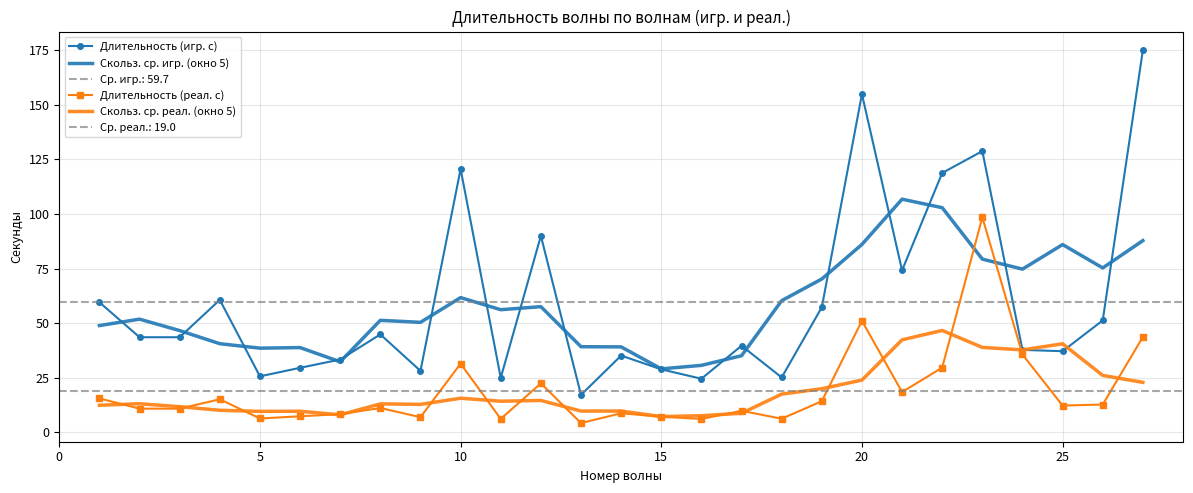
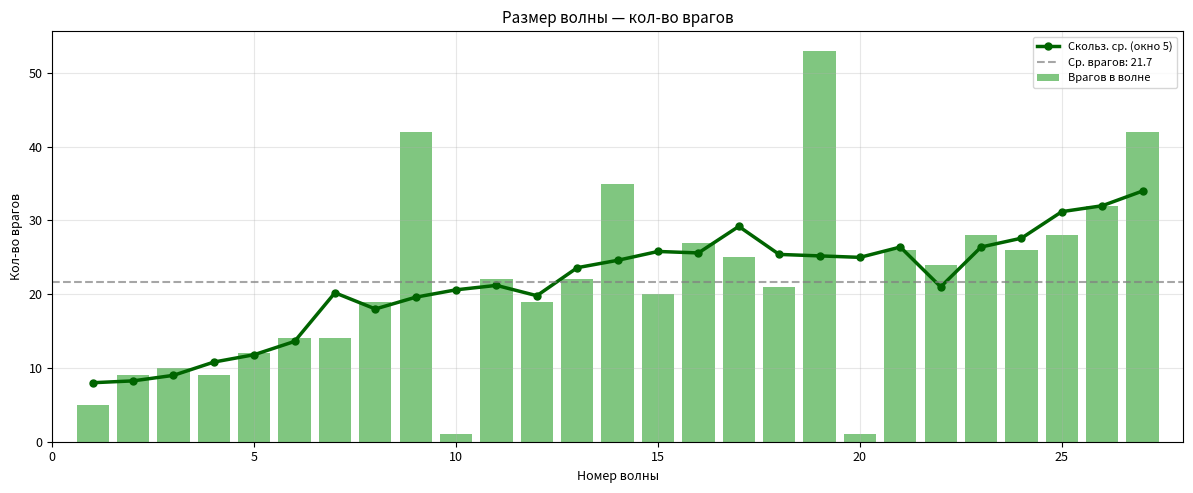
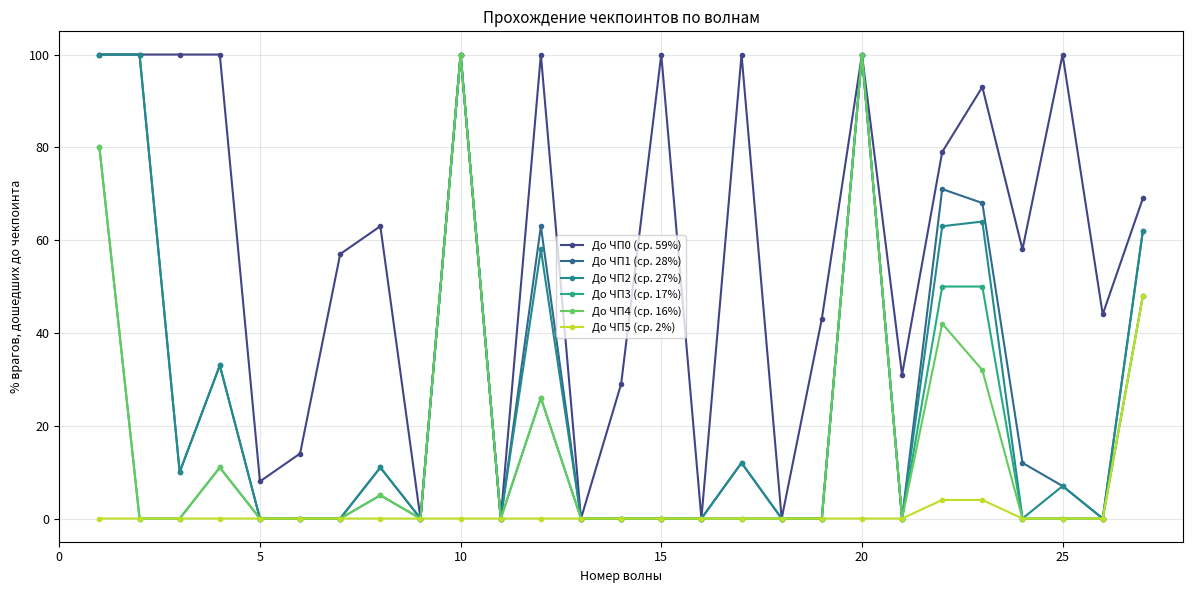
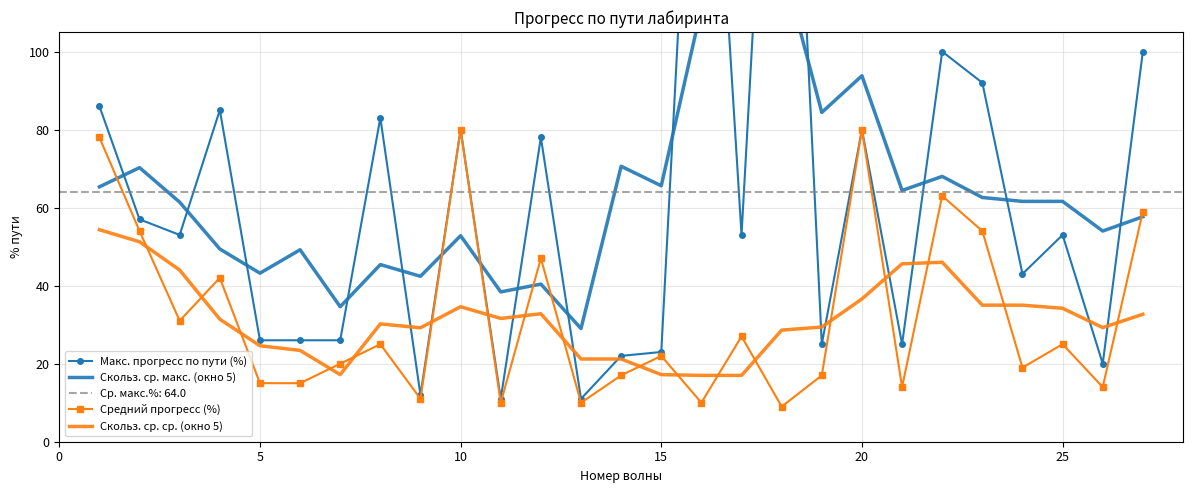
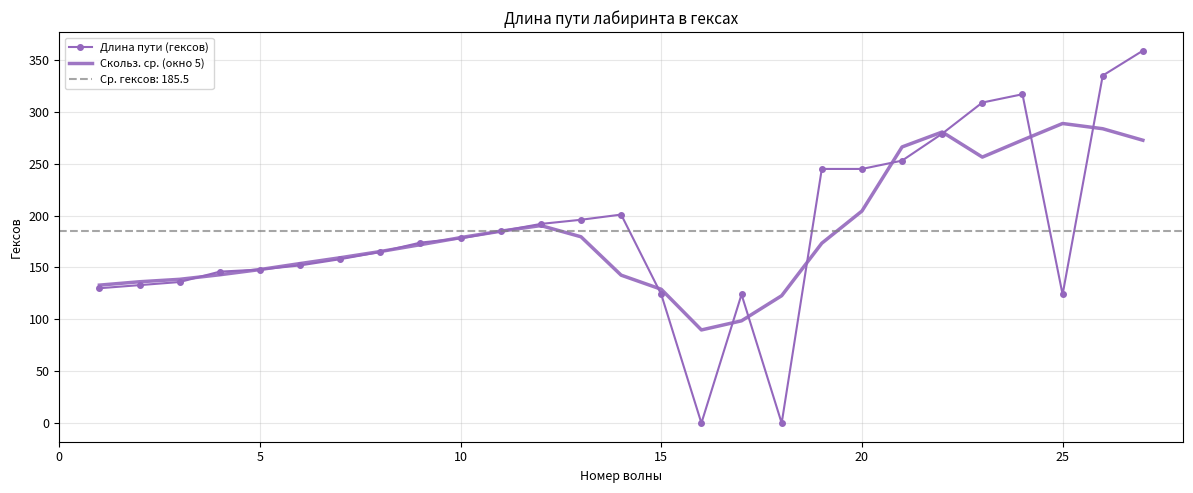
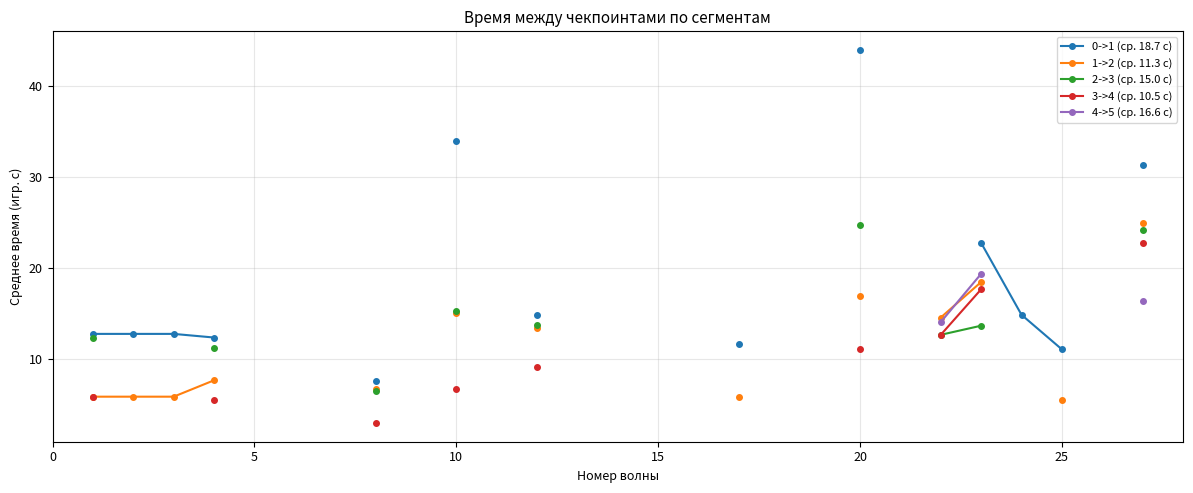
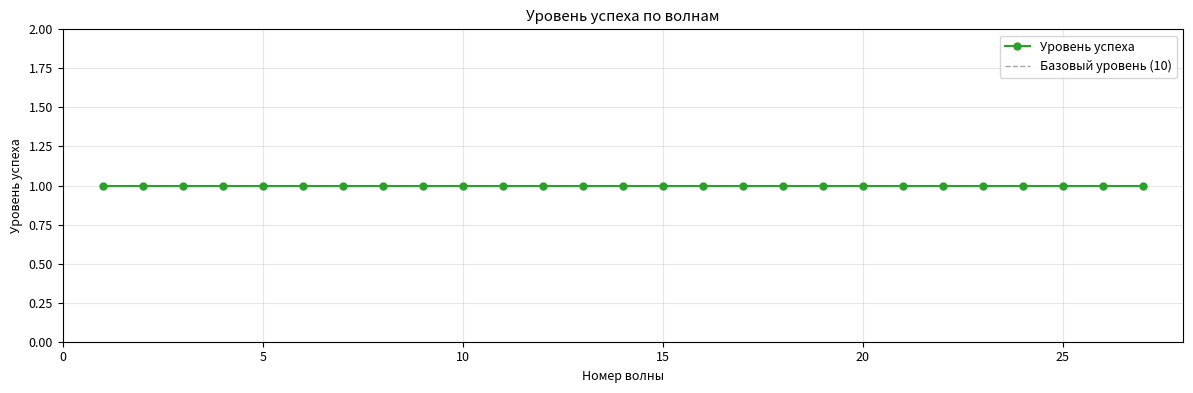
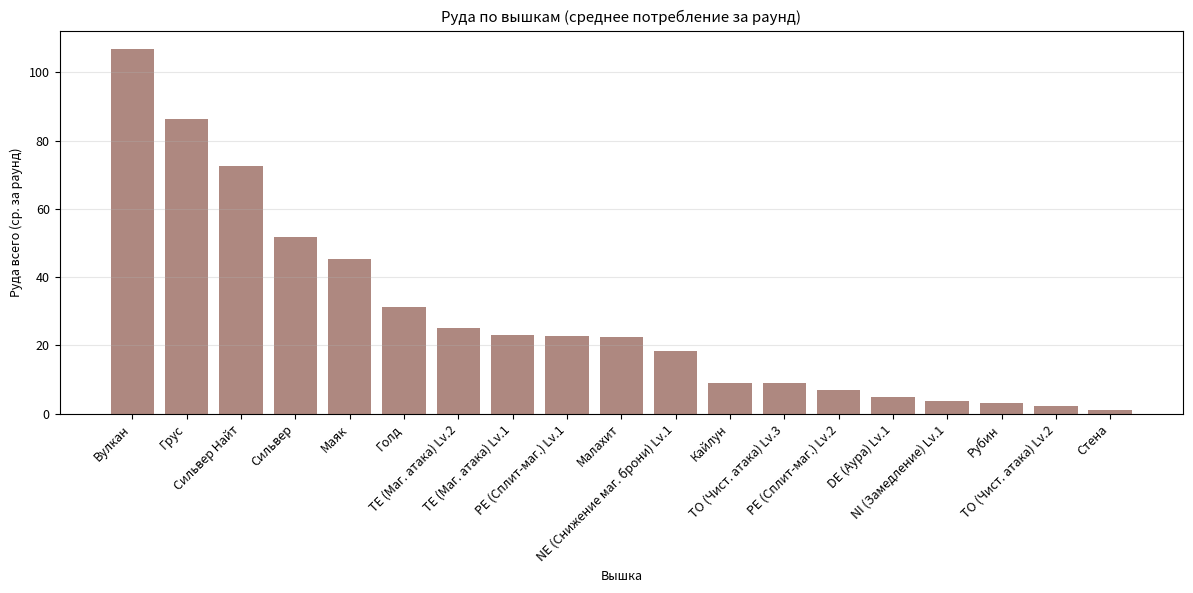
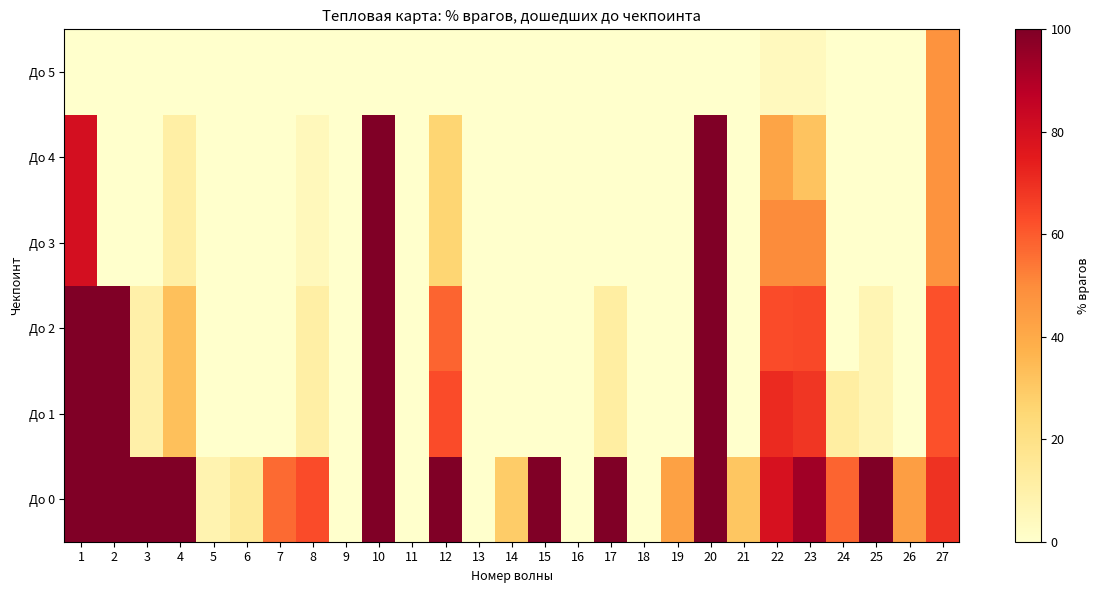
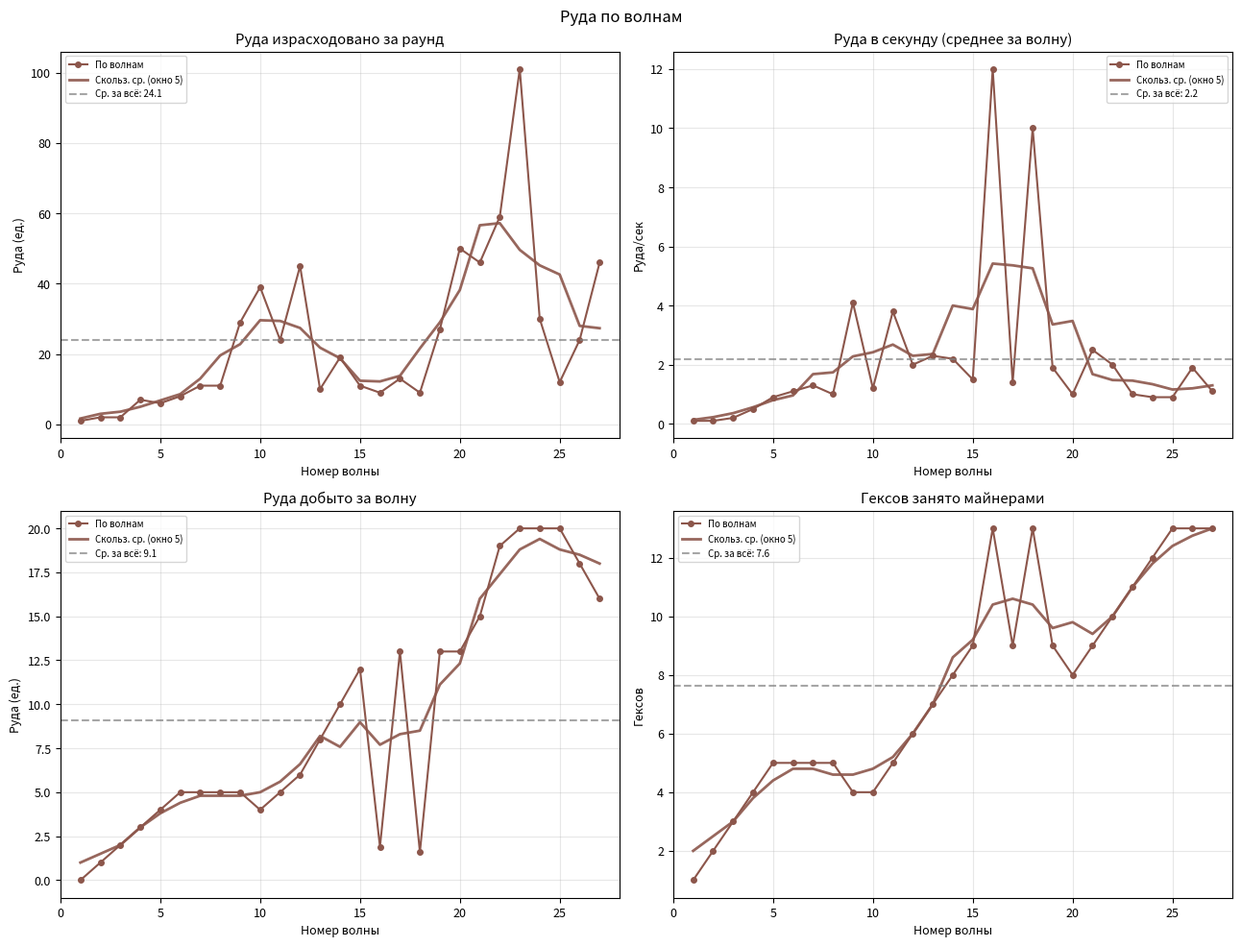
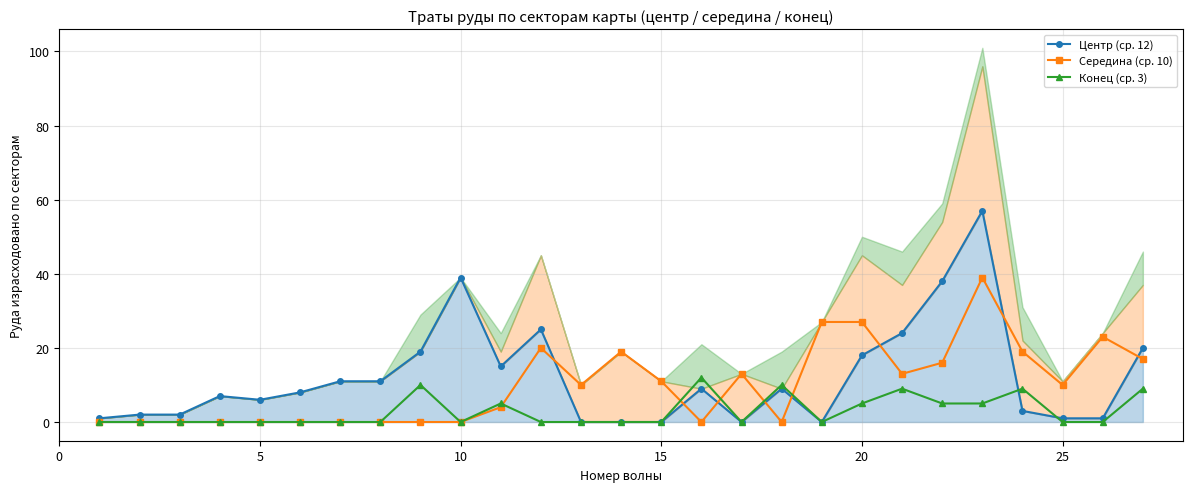
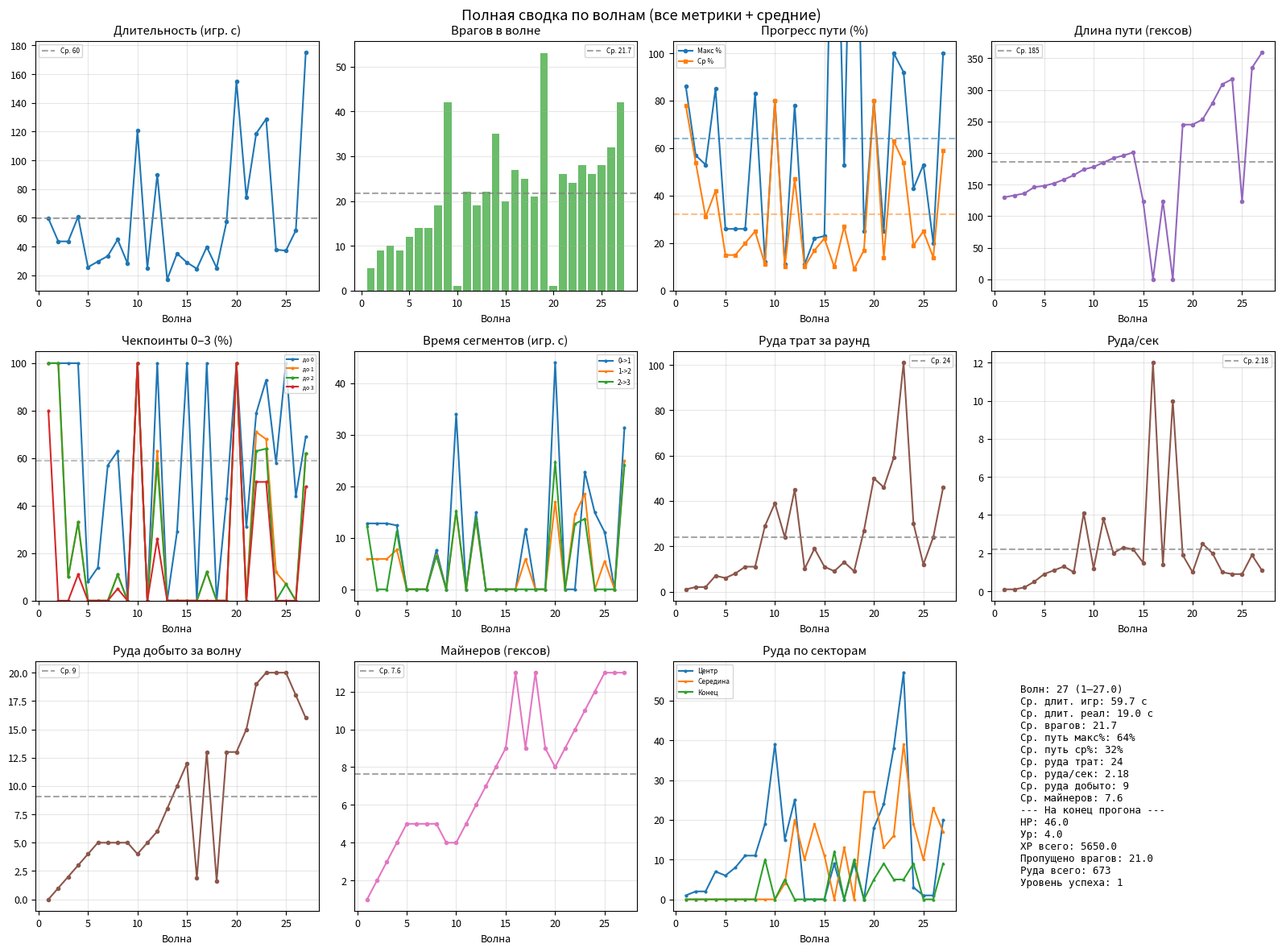

Source code (Python) for these figures, in order:
#!/usr/bin/env python3
"""
Скрипт для построения графиков по логам волн (сводка из game_manager).
Запуск: python plot_wave_logs.py [файл]
  Без аргумента — данные из TABLE_ROWS в скрипте.
  С аргументом — первая строка файла = заголовок (таб), остальные = строки данных.
  Пример: python plot_wave_logs.py wave_log.txt
Требует: matplotlib, numpy (pip install matplotlib numpy)
"""

import sys
import os
import matplotlib.pyplot as plt
import matplotlib.ticker as ticker
import numpy as np

# Данные из лога [Сводка волн для графика] (таб-разделители). путь_гексов = длина пути в гексах.
# Руда: руда_трат=за раунд, руда_сек=руда/сек, руда_доб=добыто, майнер_гексов=гексов майнерами, руда_центр/серед/конец=траты по секторам.
# В конце: hp_игрока, lvl_игрока, xp_всего, пропущено_врагов, руда_всего (накопительно), успех (уровень успеха, число 6+, ср. 10).
TABLE_HEADER = "волна	длит_игр	длит_реал	врагов	путь_гексов	путь_макс%	путь_ср%	руда_трат	руда_сек	руда_доб	майнер_гексов	руда_центр	руда_серед	руда_конец	до_0	до_1	до_2	до_3	до_4	до_5	0->1	1->2	2->3	3->4	4->5	hp_игрока	lvl_игрока	xp_всего	пропущено_врагов	руда_всего	успех"
# Данные по умолчанию: прогон до волны 27 (пользовательский лог)
TABLE_ROWS = """
1	59.6	15.6	5	130	86	78	1	0.1	0	1	1	0	0	100	100	100	80	80	0	12.8	5.9	12.3	5.9	0.0	100	1	50	0	1	1
2	43.6	10.9	9	133	57	54	2	0.1	1	2	2	0	0	100	100	100	0	0	0	12.8	5.9	0.0	0.0	0.0	100	1	140	0	4	1
3	43.6	10.9	10	136	53	31	2	0.2	2	3	2	0	0	100	10	10	0	0	0	12.8	5.9	0.0	0.0	0.0	100	1	240	0	11	1
4	60.7	15.2	9	146	85	42	7	0.5	3	4	7	0	0	100	33	33	11	11	0	12.4	7.7	11.3	5.5	0.0	100	1	330	0	18	1
5	25.7	6.4	12	148	26	15	6	0.9	4	5	6	0	0	8	0	0	0	0	0	0.0	0.0	0.0	0.0	0.0	100	1	450	0	29	1
6	29.6	7.4	14	152	26	15	8	1.1	5	5	8	0	0	14	0	0	0	0	0	0.0	0.0	0.0	0.0	0.0	100	2	590	0	38	1
7	33.4	8.4	14	158	26	20	11	1.3	5	5	11	0	0	57	0	0	0	0	0	0.0	0.0	0.0	0.0	0.0	100	2	730	0	49	1
8	44.9	11.2	19	165	83	25	11	1.0	5	5	11	0	0	63	11	11	5	5	0	7.6	6.7	6.5	3.0	0.0	100	2	920	0	60	1
9	28.2	7.0	42	174	12	11	29	4.1	5	4	19	0	10	0	0	0	0	0	0	0.0	0.0	0.0	0.0	0.0	100	2	1340	0	89	1
10	120.6	31.5	1	178	80	80	39	1.2	4	4	39	0	0	100	100	100	100	100	0	34.0	15.1	15.3	6.7	0.0	100	2	1350	0	128	1
11	25.0	6.2	22	185	11	10	24	3.8	5	5	15	4	5	0	0	0	0	0	0	0.0	0.0	0.0	0.0	0.0	100	2	1570	0	152	1
12	90.0	22.5	19	192	78	47	45	2.0	6	6	25	20	0	100	63	58	26	26	0	14.9	13.5	13.8	9.2	0.0	100	2	1760	0	197	1
13	17.2	4.3	22	196	11	10	10	2.3	8	7	0	10	0	0	0	0	0	0	0	0.0	0.0	0.0	0.0	0.0	100	2	1980	0	207	1
14	35.2	8.8	35	201	22	17	19	2.2	10	8	0	19	0	29	0	0	0	0	0	0.0	0.0	0.0	0.0	0.0	100	2	2330	0	226	1
15	28.9	7.2	20	124	23	22	11	1.5	12	9	0	11	0	100	0	0	0	0	0	0.0	0.0	0.0	0.0	0.0	100	3	2530	0	237	1
16	24.6	6.2	27	219	10	9	12	1.9	13	9	0	12	0	0	0	0	0	0	0.0	0.0	0.0	0.0	0.0	100	3	2800	0	248	1
17	39.7	9.9	25	124	53	27	13	1.4	13	9	0	13	0	100	12	12	0	0	0	11.7	5.9	0.0	0.0	0.0	100	3	3050	0	262	1
18	25.2	6.3	21	239	9	9	10	1.6	13	9	0	10	0	0	0	0	0	0	0.0	0.0	0.0	0.0	0.0	100	3	3260	0	272	1
19	57.3	14.3	53	245	25	17	27	1.9	13	9	0	27	0	43	0	0	0	0	0	0.0	0.0	0.0	0.0	0.0	100	3	3790	0	302	1
20	154.9	51.1	1	245	80	80	50	1.0	13	8	18	27	5	100	100	100	100	100	0	44.0	17.0	24.8	11.1	0.0	100	3	3800	0	352	1
21	74.2	18.5	26	253	25	14	46	2.5	15	9	24	13	9	31	0	0	0	0	0	0.0	0.0	0.0	0.0	0.0	100	3	4060	0	398	1
22	118.8	29.7	24	279	100	63	59	2.0	19	10	38	16	5	79	71	63	50	42	4	0.0	14.6	12.7	12.7	14.1	96	3	4290	1	456	1
23	128.8	98.5	28	309	92	54	101	1.0	20	11	57	39	5	93	68	64	50	32	4	22.8	18.5	13.7	17.7	19.4	96	4	4570	1	558	1
24	37.8	35.7	26	317	43	19	30	0.9	20	12	3	19	9	58	12	0	0	0	0	14.9	0.0	0.0	0.0	0.0	96	4	4830	1	591	1
25	37.2	12.3	28	124	53	25	12	0.9	20	13	1	10	0	100	7	7	0	0	0	11.1	5.5	0.0	0.0	0.0	96	4	5110	1	603	1
26	51.3	12.8	32	335	20	14	24	1.9	18	13	1	23	0	44	0	0	0	0	0	0.0	0.0	0.0	0.0	0.0	96	4	5430	1	627	1
27	175.0	43.7	42	359	100	59	46	1.1	16	13	20	17	9	69	62	62	48	48	48	31.4	25.0	24.2	22.8	16.4	46	4	5650	21	673	1
""".strip()

# Руда по вышкам за раунд (среднее): вышка, def_id, руда_всего, руда_сек.
TOWER_ORE_HEADER = "вышка	def_id	руда_всего	руда_сек"
TOWER_ORE_ROWS = """
Вулкан	TOWER_VOLCANO	106.9	0.07
Грус	TOWER_GRUSS	86.3	0.05
Сильвер Найт	TOWER_SILVER_KNIGHT	72.6	0.05
Сильвер	TOWER_SILVER	51.7	0.03
Маяк	TOWER_LIGHTHOUSE	45.3	0.03
Голд	TOWER_GOLD	31.3	0.02
TE (Маг. атака) Lv.2	TE2	25.0	0.02
TE (Маг. атака) Lv.1	TE1	23.2	0.01
PE (Сплит-маг.) Lv.1	PE1	22.7	0.01
Малахит	TOWER_MALACHITE	22.4	0.01
NE (Снижение маг. брони) Lv.1	NE1	18.4	0.01
Кайлун	TOWER_KAILUN	9.0	0.01
TO (Чист. атака) Lv.3	TO3	9.0	0.01
PE (Сплит-маг.) Lv.2	PE2	7.0	0.00
DE (Аура) Lv.1	DE1	4.8	0.00
NI (Замедление) Lv.1	NI1	3.7	0.00
Рубин	TOWER_RUBY	3.2	0.00
TO (Чист. атака) Lv.2	TO2	2.4	0.00
Стена	TOWER_WALL	1.1	0.00
""".strip()

def parse_table(header_text=None, rows_text=None):
    header = header_text if header_text is not None else TABLE_HEADER
    body = (rows_text if rows_text is not None else TABLE_ROWS).strip()
    COLS_LIST = [c.strip() for c in header.split("\t")]
    rows = []
    for line in body.split("\n"):
        line = line.strip()
        if not line:
            continue
        parts = [p.strip() for p in line.split("\t")]
        # Старый формат: 17 колонок (без путь_гексов и руды); 18 (с путь_гексов); полный 25 (+ руда)
        if "путь_гексов" in COLS_LIST and len(parts) == len(COLS_LIST) - 8:  # 17 колонок -> вставка путь_гексов
            idx = COLS_LIST.index("путь_гексов")
            parts = parts[:idx] + ["0"] + parts[idx:]
        ore_cols = ["руда_трат", "руда_сек", "руда_доб", "майнер_гексов", "руда_центр", "руда_серед", "руда_конец"]
        if all(c in COLS_LIST for c in ore_cols) and len(parts) == len(COLS_LIST) - 7:
            idx = COLS_LIST.index("руда_трат")
            parts = parts[:idx] + ["0"] * 7 + parts[idx:]
        if "путь_гексов" in COLS_LIST and len(parts) == len(COLS_LIST) - 1:
            idx = COLS_LIST.index("путь_гексов")
            parts = parts[:idx] + ["0"] + parts[idx:]
        # Старые логи без колонок hp_игрока, lvl_игрока, xp_всего, пропущено_врагов, руда_всего, успех — дополняем
        while len(parts) < len(COLS_LIST):
            col_name = COLS_LIST[len(parts)] if len(parts) < len(COLS_LIST) else ""
            parts.append("10" if col_name == "успех" else "0")
        if len(parts) > len(COLS_LIST):
            parts = parts[:len(COLS_LIST)]
        row = {}
        for i, col in enumerate(COLS_LIST):
            try:
                row[col] = float(parts[i])
            except ValueError:
                row[col] = parts[i]
        rows.append(row)
    return rows


def parse_tower_ore(header_text=None, rows_text=None):
    """Парсит таблицу [Руда по вышкам за раунд]: вышка, def_id, руда_всего, руда_сек."""
    header = header_text if header_text is not None else TOWER_ORE_HEADER
    body = (rows_text if rows_text is not None else TOWER_ORE_ROWS).strip()
    cols = [c.strip() for c in header.split("\t")]
    rows = []
    for line in body.split("\n"):
        line = line.strip()
        if not line:
            continue
        parts = [p.strip() for p in line.split("\t")]
        if len(parts) < len(cols):
            continue
        row = {}
        for i, col in enumerate(cols):
            try:
                row[col] = float(parts[i])
            except ValueError:
                row[col] = parts[i]
        rows.append(row)
    return rows


def rolling_mean(arr, window=5):
    """Скользящее среднее (средняя линия с изменением по волнам)."""
    n = len(arr)
    out = np.full(n, np.nan)
    for i in range(n):
        lo = max(0, i - window // 2)
        hi = min(n, i + window // 2 + 1)
        out[i] = np.nanmean(arr[lo:hi])
    return out


def style_axes(ax, title=None):
    ax.grid(True, alpha=0.3)
    ax.set_title(title, fontsize=11)
    ax.legend(loc="best", fontsize=8)


def main():
    header_text = None
    rows_text = None
    tower_ore_header_text = None
    tower_ore_rows_text = None
    if len(sys.argv) > 1:
        path = sys.argv[1]
        if os.path.isfile(path):
            with open(path, "r", encoding="utf-8") as f:
                lines = [ln.strip() for ln in f.read().strip().split("\n") if ln.strip()]
            start = 0
            for i, ln in enumerate(lines):
                if "волна" in ln and "\t" in ln:
                    start = i
                    break
            if start < len(lines):
                header_text = lines[start]
                end = start + 1
                for j in range(start + 1, len(lines)):
                    if lines[j].startswith("[") or ("вышка" in lines[j] and "\t" in lines[j] and "волна" not in lines[j]):
                        end = j
                        break
                else:
                    end = len(lines)
                rows_text = "\n".join(lines[start + 1:end])
                print("Загружены данные из %s (%d строк волн)" % (path, end - start - 1))
                for i in range(len(lines)):
                    if "Руда по вышкам" in lines[i]:
                        for j in range(i + 1, len(lines)):
                            if "вышка" in lines[j] and "\t" in lines[j]:
                                tower_ore_header_text = lines[j]
                                ore_end = j + 1
                                while ore_end < len(lines) and not lines[ore_end].startswith("["):
                                    ore_end += 1
                                tower_ore_rows_text = "\n".join(lines[j + 1:ore_end])
                                print("Загружена таблица руда по вышкам (%d строк)" % (ore_end - j - 1))
                                break
                        break
            else:
                print("В файле %s не найден заголовок таблицы (строка с 'волна' и табуляцией)" % path)
                sys.exit(1)
    data = parse_table(header_text=header_text, rows_text=rows_text)
    tower_ore_data = parse_tower_ore(header_text=tower_ore_header_text, rows_text=tower_ore_rows_text)
    print("Загружено волн: %d, вышок в таблице руды: %d" % (len(data), len(tower_ore_data)))
    if len(data) == 0:
        print("Ошибка: нет данных волн. Проверьте формат файла или TABLE_ROWS.")
        sys.exit(1)
    data_30 = [r for r in data if r["волна"] <= 30]
    waves = [r["волна"] for r in data]
    waves_30 = [r["волна"] for r in data_30]
    n = len(waves)
    n30 = len(waves_30)
    window = 5
    x_max = max(waves) + 1 if n > 0 else 35

    plt.rcParams["figure.figsize"] = (12, 10)
    plt.rcParams["font.size"] = 9

    def add_mean_line(ax, arr, label_prefix="Ср. за всё"):
        m = np.nanmean(arr)
        ax.axhline(m, color="gray", linestyle="--", alpha=0.7, linewidth=1.5, label=f"{label_prefix}: {m:.1f}")

    # --- 1. Длительность волны (все волны) + скользящее среднее + среднее за всё ---
    dur_igr = np.array([r["длит_игр"] for r in data])
    dur_real = np.array([r["длит_реал"] for r in data])
    rm_igr = rolling_mean(dur_igr, window)
    rm_real = rolling_mean(dur_real, window)
    fig1, ax1 = plt.subplots(figsize=(12, 5))
    ax1.plot(waves, dur_igr, "o-", color="C0", label="Длительность (игр. с)", markersize=4)
    ax1.plot(waves, rm_igr, "-", color="C0", linewidth=2.5, alpha=0.9, label=f"Скольз. ср. игр. (окно {window})")
    add_mean_line(ax1, dur_igr, "Ср. игр.")
    ax1.plot(waves, dur_real, "s-", color="C1", label="Длительность (реал. с)", markersize=4)
    ax1.plot(waves, rm_real, "-", color="C1", linewidth=2.5, alpha=0.9, label=f"Скольз. ср. реал. (окно {window})")
    add_mean_line(ax1, dur_real, "Ср. реал.")
    ax1.set_xlabel("Номер волны")
    ax1.set_ylabel("Секунды")
    ax1.set_xlim(0, x_max)
    style_axes(ax1, "Длительность волны по волнам (игр. и реал.)")
    fig1.tight_layout()
    fig1.savefig("wave_duration_and_size.png", dpi=120, bbox_inches="tight")
    plt.close(fig1)
    print("Сохранено: wave_duration_and_size.png")

    # --- 2. Размер волны (врагов) + скользящее среднее + среднее ---
    enemies = np.array([r["врагов"] for r in data])
    rm_en = rolling_mean(enemies, window)
    fig1b, ax1b = plt.subplots(figsize=(12, 5))
    ax1b.bar(waves, enemies, color="C2", alpha=0.6, label="Врагов в волне")
    ax1b.plot(waves, rm_en, "o-", color="darkgreen", linewidth=2.5, markersize=5, label=f"Скольз. ср. (окно {window})")
    add_mean_line(ax1b, enemies, "Ср. врагов")
    ax1b.set_xlabel("Номер волны")
    ax1b.set_ylabel("Кол-во врагов")
    ax1b.set_xlim(0, x_max)
    style_axes(ax1b, "Размер волны — кол-во врагов")
    fig1b.tight_layout()
    fig1b.savefig("wave_size_to30.png", dpi=120, bbox_inches="tight")
    plt.close(fig1b)
    print("Сохранено: wave_size_to30.png")

    # --- 3. Прохождение чекпоинтов (% врагов дошедших до 0..5) + средние по каждому ЧП ---
    cp_cols = ["до_0", "до_1", "до_2", "до_3", "до_4", "до_5"]
    fig2, ax2 = plt.subplots(figsize=(12, 6))
    colors_cp = plt.cm.viridis(np.linspace(0.2, 0.9, 6))
    for i, col in enumerate(cp_cols):
        vals = np.array([r[col] for r in data])
        ax2.plot(waves, vals, "o-", color=colors_cp[i], label=f"До ЧП{i} (ср. {np.mean(vals):.0f}%)", markersize=3)
    ax2.set_xlabel("Номер волны")
    ax2.set_ylabel("% врагов, дошедших до чекпоинта")
    ax2.set_ylim(-5, 105)
    ax2.set_xlim(0, x_max)
    style_axes(ax2, "Прохождение чекпоинтов по волнам")
    fig2.tight_layout()
    fig2.savefig("checkpoint_progress.png", dpi=120, bbox_inches="tight")
    plt.close(fig2)
    print("Сохранено: checkpoint_progress.png")

    # --- 4. Пройденный путь (% макс и ср.) + скользящее среднее + среднее ---
    path_max = np.array([r["путь_макс%"] for r in data])
    path_avg = np.array([r["путь_ср%"] for r in data])
    rm_path_max = rolling_mean(path_max, window)
    rm_path_avg = rolling_mean(path_avg, window)
    fig3, ax3 = plt.subplots(figsize=(12, 5))
    ax3.plot(waves, path_max, "o-", color="C0", label="Макс. прогресс по пути (%)", markersize=4)
    ax3.plot(waves, rm_path_max, "-", color="C0", linewidth=2.5, alpha=0.9, label=f"Скольз. ср. макс. (окно {window})")
    add_mean_line(ax3, path_max, "Ср. макс.%")
    ax3.plot(waves, path_avg, "s-", color="C1", label="Средний прогресс (%)", markersize=4)
    ax3.plot(waves, rm_path_avg, "-", color="C1", linewidth=2.5, alpha=0.9, label=f"Скольз. ср. ср. (окно {window})")
    ax3.set_xlabel("Номер волны")
    ax3.set_ylabel("% пути")
    ax3.set_ylim(0, 105)
    ax3.set_xlim(0, x_max)
    style_axes(ax3, "Прогресс по пути лабиринта")
    fig3.tight_layout()
    fig3.savefig("path_progress.png", dpi=120, bbox_inches="tight")
    plt.close(fig3)
    print("Сохранено: path_progress.png")

    # --- 5. Длина пути в гексах + скользящее среднее + среднее ---
    path_hexes = np.array([r.get("путь_гексов", 0) for r in data])
    rm_hexes = rolling_mean(path_hexes, window)
    fig3b, ax3b = plt.subplots(figsize=(12, 5))
    ax3b.plot(waves, path_hexes, "o-", color="C4", label="Длина пути (гексов)", markersize=4)
    ax3b.plot(waves, rm_hexes, "-", color="C4", linewidth=2.5, alpha=0.9, label=f"Скольз. ср. (окно {window})")
    add_mean_line(ax3b, path_hexes, "Ср. гексов")
    ax3b.set_xlabel("Номер волны")
    ax3b.set_ylabel("Гексов")
    ax3b.set_xlim(0, x_max)
    style_axes(ax3b, "Длина пути лабиринта в гексах")
    fig3b.tight_layout()
    fig3b.savefig("path_length_hexes.png", dpi=120, bbox_inches="tight")
    plt.close(fig3b)
    print("Сохранено: path_length_hexes.png")

    # --- 6. Время между чекпоинтами (все сегменты 0->1 … 4->5) ---
    seg_cols = ["0->1", "1->2", "2->3", "3->4", "4->5"]
    fig4, ax4 = plt.subplots(figsize=(12, 5))
    for i, col in enumerate(seg_cols):
        vals = np.array([r[col] if r[col] > 0 else np.nan for r in data])
        mean_seg = np.nanmean(vals)
        ax4.plot(waves, vals, "o-", label=f"{col} (ср. {mean_seg:.1f} с)", markersize=4)
    ax4.set_xlabel("Номер волны")
    ax4.set_ylabel("Среднее время (игр. с)")
    ax4.set_xlim(0, x_max)
    style_axes(ax4, "Время между чекпоинтами по сегментам")
    fig4.tight_layout()
    fig4.savefig("segment_times.png", dpi=120, bbox_inches="tight")
    plt.close(fig4)
    print("Сохранено: segment_times.png")

    # --- 6b. Уровень успеха по волнам (число 6+, в игре ср. 10) ---
    if data and "успех" in data[0]:
        success_vals = np.array([r.get("успех", 10) for r in data], dtype=float)
        fig_succ, ax_succ = plt.subplots(figsize=(12, 4))
        ax_succ.plot(waves, success_vals, "o-", color="C2", markersize=5, label="Уровень успеха")
        ax_succ.axhline(10, color="gray", linestyle="--", alpha=0.7, linewidth=1, label="Базовый уровень (10)")
        ax_succ.set_xlabel("Номер волны")
        ax_succ.set_ylabel("Уровень успеха")
        ax_succ.set_xlim(0, x_max)
        y_min = max(0, min(success_vals) - 1)
        ax_succ.set_ylim(y_min, max(success_vals) + 1)
        ax_succ.grid(True, alpha=0.3)
        ax_succ.legend(loc="upper right")
        ax_succ.set_title("Уровень успеха по волнам")
        fig_succ.tight_layout()
        fig_succ.savefig("wave_success.png", dpi=120, bbox_inches="tight")
        plt.close(fig_succ)
        print("Сохранено: wave_success.png")

    # --- 6c. Руда по вышкам (среднее за раунд): барчарт ---
    if tower_ore_data:
        names = [r["вышка"] for r in tower_ore_data]
        ore_total = [r["руда_всего"] for r in tower_ore_data]
        fig_tower, ax_tower = plt.subplots(figsize=(12, 6))
        x_pos = np.arange(len(names))
        bars = ax_tower.bar(x_pos, ore_total, color="C5", alpha=0.7)
        ax_tower.set_xticks(x_pos)
        ax_tower.set_xticklabels(names, rotation=45, ha="right")
        ax_tower.set_ylabel("Руда всего (ср. за раунд)")
        ax_tower.set_xlabel("Вышка")
        ax_tower.set_title("Руда по вышкам (среднее потребление за раунд)")
        ax_tower.grid(True, alpha=0.3, axis="y")
        fig_tower.tight_layout()
        fig_tower.savefig("tower_ore_per_round.png", dpi=120, bbox_inches="tight")
        plt.close(fig_tower)
        print("Сохранено: tower_ore_per_round.png")

    # --- 7. Тепловая карта: волна x чекпоинт (% дошедших) ---
    cp_cols_6 = ["до_0", "до_1", "до_2", "до_3", "до_4", "до_5"]
    fig5, ax5 = plt.subplots(figsize=(12, 6))
    cp_matrix = np.array([[r[col] for col in cp_cols_6] for r in data])
    if cp_matrix.size > 0:
        im = ax5.imshow(cp_matrix.T, aspect="auto", cmap="YlOrRd", vmin=0, vmax=100, origin="lower")
        ax5.set_yticks(range(6))
        ax5.set_yticklabels(["До 0", "До 1", "До 2", "До 3", "До 4", "До 5"])
        step = max(1, n // 18)
        ax5.set_xticks(range(0, n, step))
        ax5.set_xticklabels([int(waves[i]) for i in range(0, n, step)])
        plt.colorbar(im, ax=ax5, label="% врагов")
    ax5.set_xlabel("Номер волны")
    ax5.set_ylabel("Чекпоинт")
    ax5.set_title("Тепловая карта: % врагов, дошедших до чекпоинта")
    fig5.tight_layout()
    fig5.savefig("checkpoint_heatmap.png", dpi=120, bbox_inches="tight")
    plt.close(fig5)
    print("Сохранено: checkpoint_heatmap.png")

    # --- 8. Руда: траты за раунд, руда/сек, добыто, майнеры (4 подграфика) ---
    fig_ore, axes_ore = plt.subplots(2, 2, figsize=(13, 10))
    ore_spent = np.array([r.get("руда_трат", 0) for r in data])
    ore_sec = np.array([r.get("руда_сек", 0) for r in data])
    ore_mined = np.array([r.get("руда_доб", 0) for r in data])
    miner_hex = np.array([r.get("майнер_гексов", 0) for r in data])
    for arr, ax, ylabel, title in [
        (ore_spent, axes_ore[0, 0], "Руда (ед.)", "Руда израсходовано за раунд"),
        (ore_sec, axes_ore[0, 1], "Руда/сек", "Руда в секунду (среднее за волну)"),
        (ore_mined, axes_ore[1, 0], "Руда (ед.)", "Руда добыто за волну"),
        (miner_hex, axes_ore[1, 1], "Гексов", "Гексов занято майнерами"),
    ]:
        ax.plot(waves, arr, "o-", color="C5", markersize=4, label="По волнам")
        ax.plot(waves, rolling_mean(arr, window), "-", color="C5", linewidth=2, alpha=0.9, label=f"Скольз. ср. (окно {window})")
        m = np.nanmean(arr)
        ax.axhline(m, color="gray", linestyle="--", alpha=0.7, label=f"Ср. за всё: {m:.1f}")
        ax.set_xlabel("Номер волны")
        ax.set_ylabel(ylabel)
        ax.set_title(title)
        ax.set_xlim(0, x_max)
        ax.grid(True, alpha=0.3)
        ax.legend(loc="best", fontsize=7)
    fig_ore.suptitle("Руда по волнам", fontsize=12)
    fig_ore.tight_layout()
    fig_ore.savefig("ore_metrics.png", dpi=120, bbox_inches="tight")
    plt.close(fig_ore)
    print("Сохранено: ore_metrics.png")

    # --- 9. Руда по секторам (центр, середина, конец) ---
    ore_center = np.array([r.get("руда_центр", 0) for r in data])
    ore_middle = np.array([r.get("руда_серед", 0) for r in data])
    ore_end = np.array([r.get("руда_конец", 0) for r in data])
    fig_sec, ax_sec = plt.subplots(figsize=(12, 5))
    ax_sec.fill_between(waves, 0, ore_center, alpha=0.3, color="C0")
    ax_sec.fill_between(waves, ore_center, ore_center + ore_middle, alpha=0.3, color="C1")
    ax_sec.fill_between(waves, ore_center + ore_middle, ore_center + ore_middle + ore_end, alpha=0.3, color="C2")
    ax_sec.plot(waves, ore_center, "o-", color="C0", markersize=4, label=f"Центр (ср. {np.mean(ore_center):.0f})")
    ax_sec.plot(waves, ore_middle, "s-", color="C1", markersize=4, label=f"Середина (ср. {np.mean(ore_middle):.0f})")
    ax_sec.plot(waves, ore_end, "^-", color="C2", markersize=4, label=f"Конец (ср. {np.mean(ore_end):.0f})")
    ax_sec.set_xlabel("Номер волны")
    ax_sec.set_ylabel("Руда израсходовано по секторам")
    ax_sec.set_xlim(0, x_max)
    ax_sec.legend(loc="upper right", fontsize=8)
    ax_sec.grid(True, alpha=0.3)
    ax_sec.set_title("Траты руды по секторам карты (центр / середина / конец)")
    fig_sec.tight_layout()
    fig_sec.savefig("ore_by_sector.png", dpi=120, bbox_inches="tight")
    plt.close(fig_sec)
    print("Сохранено: ore_by_sector.png")

    # --- 10. Полный дашборд 3x4: все ключевые метрики + средние ---
    fig6, axes = plt.subplots(3, 4, figsize=(16, 12))

    ax = axes[0, 0]
    ax.plot(waves, [r["длит_игр"] for r in data], "o-", color="C0", markersize=3)
    ax.axhline(np.mean([r["длит_игр"] for r in data]), color="gray", linestyle="--", alpha=0.7, label=f"Ср. {np.mean([r['длит_игр'] for r in data]):.0f}")
    ax.set_title("Длительность (игр. с)")
    ax.set_xlabel("Волна")
    ax.grid(True, alpha=0.3)
    ax.legend(fontsize=6)

    ax = axes[0, 1]
    ax.bar(waves, [r["врагов"] for r in data], color="C2", alpha=0.7)
    ax.axhline(np.mean([r["врагов"] for r in data]), color="gray", linestyle="--", alpha=0.7, label=f"Ср. {np.mean([r['врагов'] for r in data]):.1f}")
    ax.set_title("Врагов в волне")
    ax.set_xlabel("Волна")
    ax.grid(True, alpha=0.3, axis="y")
    ax.legend(fontsize=6)

    ax = axes[0, 2]
    ax.plot(waves, [r["путь_макс%"] for r in data], "o-", color="C0", markersize=3, label="Макс %")
    ax.plot(waves, [r["путь_ср%"] for r in data], "s-", color="C1", markersize=3, label="Ср %")
    ax.axhline(np.mean([r["путь_макс%"] for r in data]), color="C0", linestyle="--", alpha=0.5)
    ax.axhline(np.mean([r["путь_ср%"] for r in data]), color="C1", linestyle="--", alpha=0.5)
    ax.set_title("Прогресс пути (%)")
    ax.set_xlabel("Волна")
    ax.set_ylim(0, 105)
    ax.legend(fontsize=6)
    ax.grid(True, alpha=0.3)

    ax = axes[0, 3]
    ph = [r.get("путь_гексов", 0) for r in data]
    ax.plot(waves, ph, "o-", color="C4", markersize=3)
    ax.axhline(np.mean(ph), color="gray", linestyle="--", alpha=0.7, label=f"Ср. {np.mean(ph):.0f}")
    ax.set_title("Длина пути (гексов)")
    ax.set_xlabel("Волна")
    ax.grid(True, alpha=0.3)
    ax.legend(fontsize=6)

    for i, col in enumerate(cp_cols_6[:4]):
        axes[1, 0].plot(waves, [r[col] for r in data], "o-", label=f"до {i}", markersize=2)
    axes[1, 0].axhline(np.mean([r["до_0"] for r in data]), color="gray", linestyle="--", alpha=0.5)
    axes[1, 0].set_title("Чекпоинты 0–3 (%)")
    axes[1, 0].set_xlabel("Волна")
    axes[1, 0].set_ylim(0, 105)
    axes[1, 0].legend(loc="upper right", fontsize=5)
    axes[1, 0].grid(True, alpha=0.3)

    axes[1, 1].plot(waves, [r["0->1"] for r in data], "o-", label="0->1", markersize=2)
    axes[1, 1].plot(waves, [r["1->2"] for r in data], "s-", label="1->2", markersize=2)
    axes[1, 1].plot(waves, [r["2->3"] for r in data], "^-", label="2->3", markersize=2)
    axes[1, 1].set_title("Время сегментов (игр. с)")
    axes[1, 1].set_xlabel("Волна")
    axes[1, 1].legend(fontsize=6)
    axes[1, 1].grid(True, alpha=0.3)

    ax = axes[1, 2]
    ore_spent_vals = [r.get("руда_трат", 0) for r in data]
    ax.plot(waves, ore_spent_vals, "o-", color="C5", markersize=3)
    ax.axhline(np.mean(ore_spent_vals), color="gray", linestyle="--", alpha=0.7, label=f"Ср. {np.mean(ore_spent_vals):.0f}")
    ax.set_title("Руда трат за раунд")
    ax.set_xlabel("Волна")
    ax.grid(True, alpha=0.3)
    ax.legend(fontsize=6)

    ax = axes[1, 3]
    osec = [r.get("руда_сек", 0) for r in data]
    ax.plot(waves, osec, "o-", color="C5", markersize=3)
    ax.axhline(np.mean(osec), color="gray", linestyle="--", alpha=0.7, label=f"Ср. {np.mean(osec):.2f}")
    ax.set_title("Руда/сек")
    ax.set_xlabel("Волна")
    ax.grid(True, alpha=0.3)
    ax.legend(fontsize=6)

    ax = axes[2, 0]
    om = [r.get("руда_доб", 0) for r in data]
    ax.plot(waves, om, "o-", color="C5", markersize=3)
    ax.axhline(np.mean(om), color="gray", linestyle="--", alpha=0.7, label=f"Ср. {np.mean(om):.0f}")
    ax.set_title("Руда добыто за волну")
    ax.set_xlabel("Волна")
    ax.grid(True, alpha=0.3)
    ax.legend(fontsize=6)

    ax = axes[2, 1]
    mh = [r.get("майнер_гексов", 0) for r in data]
    ax.plot(waves, mh, "o-", color="C6", markersize=3)
    ax.axhline(np.mean(mh), color="gray", linestyle="--", alpha=0.7, label=f"Ср. {np.mean(mh):.1f}")
    ax.set_title("Майнеров (гексов)")
    ax.set_xlabel("Волна")
    ax.grid(True, alpha=0.3)
    ax.legend(fontsize=6)

    axes[2, 2].plot(waves, ore_center, "o-", color="C0", markersize=2, label="Центр")
    axes[2, 2].plot(waves, ore_middle, "s-", color="C1", markersize=2, label="Середина")
    axes[2, 2].plot(waves, ore_end, "^-", color="C2", markersize=2, label="Конец")
    axes[2, 2].set_title("Руда по секторам")
    axes[2, 2].set_xlabel("Волна")
    axes[2, 2].legend(fontsize=6)
    axes[2, 2].grid(True, alpha=0.3)

    axes[2, 3].axis("off")
    summary_text = (
        f"Волн: {n} (1–{max(waves) if waves else 0})\n"
        f"Ср. длит. игр: {np.mean(dur_igr):.1f} с\n"
        f"Ср. длит. реал: {np.mean(dur_real):.1f} с\n"
        f"Ср. врагов: {np.mean(enemies):.1f}\n"
        f"Ср. путь макс%: {np.mean(path_max):.0f}%\n"
        f"Ср. путь ср%: {np.mean(path_avg):.0f}%\n"
        f"Ср. руда трат: {np.mean(ore_spent):.0f}\n"
        f"Ср. руда/сек: {np.mean(ore_sec):.2f}\n"
        f"Ср. руда добыто: {np.mean(ore_mined):.0f}\n"
        f"Ср. майнеров: {np.mean(miner_hex):.1f}"
    )
    if data and "hp_игрока" in data[0]:
        last = data[-1]
        summary_text += (
            f"\n--- На конец прогона ---\n"
            f"HP: {last.get('hp_игрока', 0)}\n"
            f"Ур: {last.get('lvl_игрока', 1)}\n"
            f"XP всего: {last.get('xp_всего', 0)}\n"
            f"Пропущено врагов: {last.get('пропущено_врагов', 0)}\n"
            f"Руда всего: {last.get('руда_всего', 0):.0f}\n"
            f"Уровень успеха: {last.get('успех', 10):.0f}"
        )
    axes[2, 3].text(0.1, 0.5, summary_text, transform=axes[2, 3].transAxes, fontsize=9, verticalalignment="center", family="monospace")

    fig6.suptitle("Полная сводка по волнам (все метрики + средние)", fontsize=13)
    fig6.tight_layout()
    fig6.savefig("wave_dashboard.png", dpi=120, bbox_inches="tight")
    plt.close(fig6)
    print("Сохранено: wave_dashboard.png")

    print("\nГотово. Все графики в текущей директории.")


if __name__ == "__main__":
    main()
